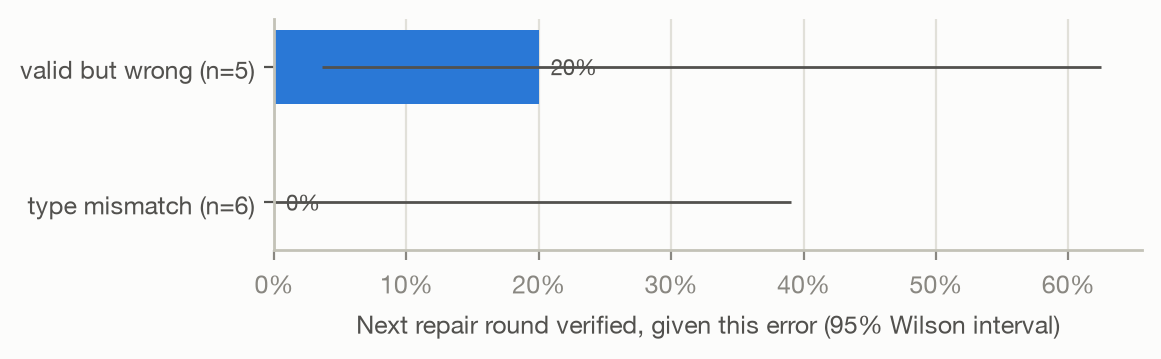

Data behind this chart, as committed beside it:
class, n, next_round_verified, rate
type_mismatch, 6, 0, 0.0
valid_but_wrong, 5, 1, 0.2
